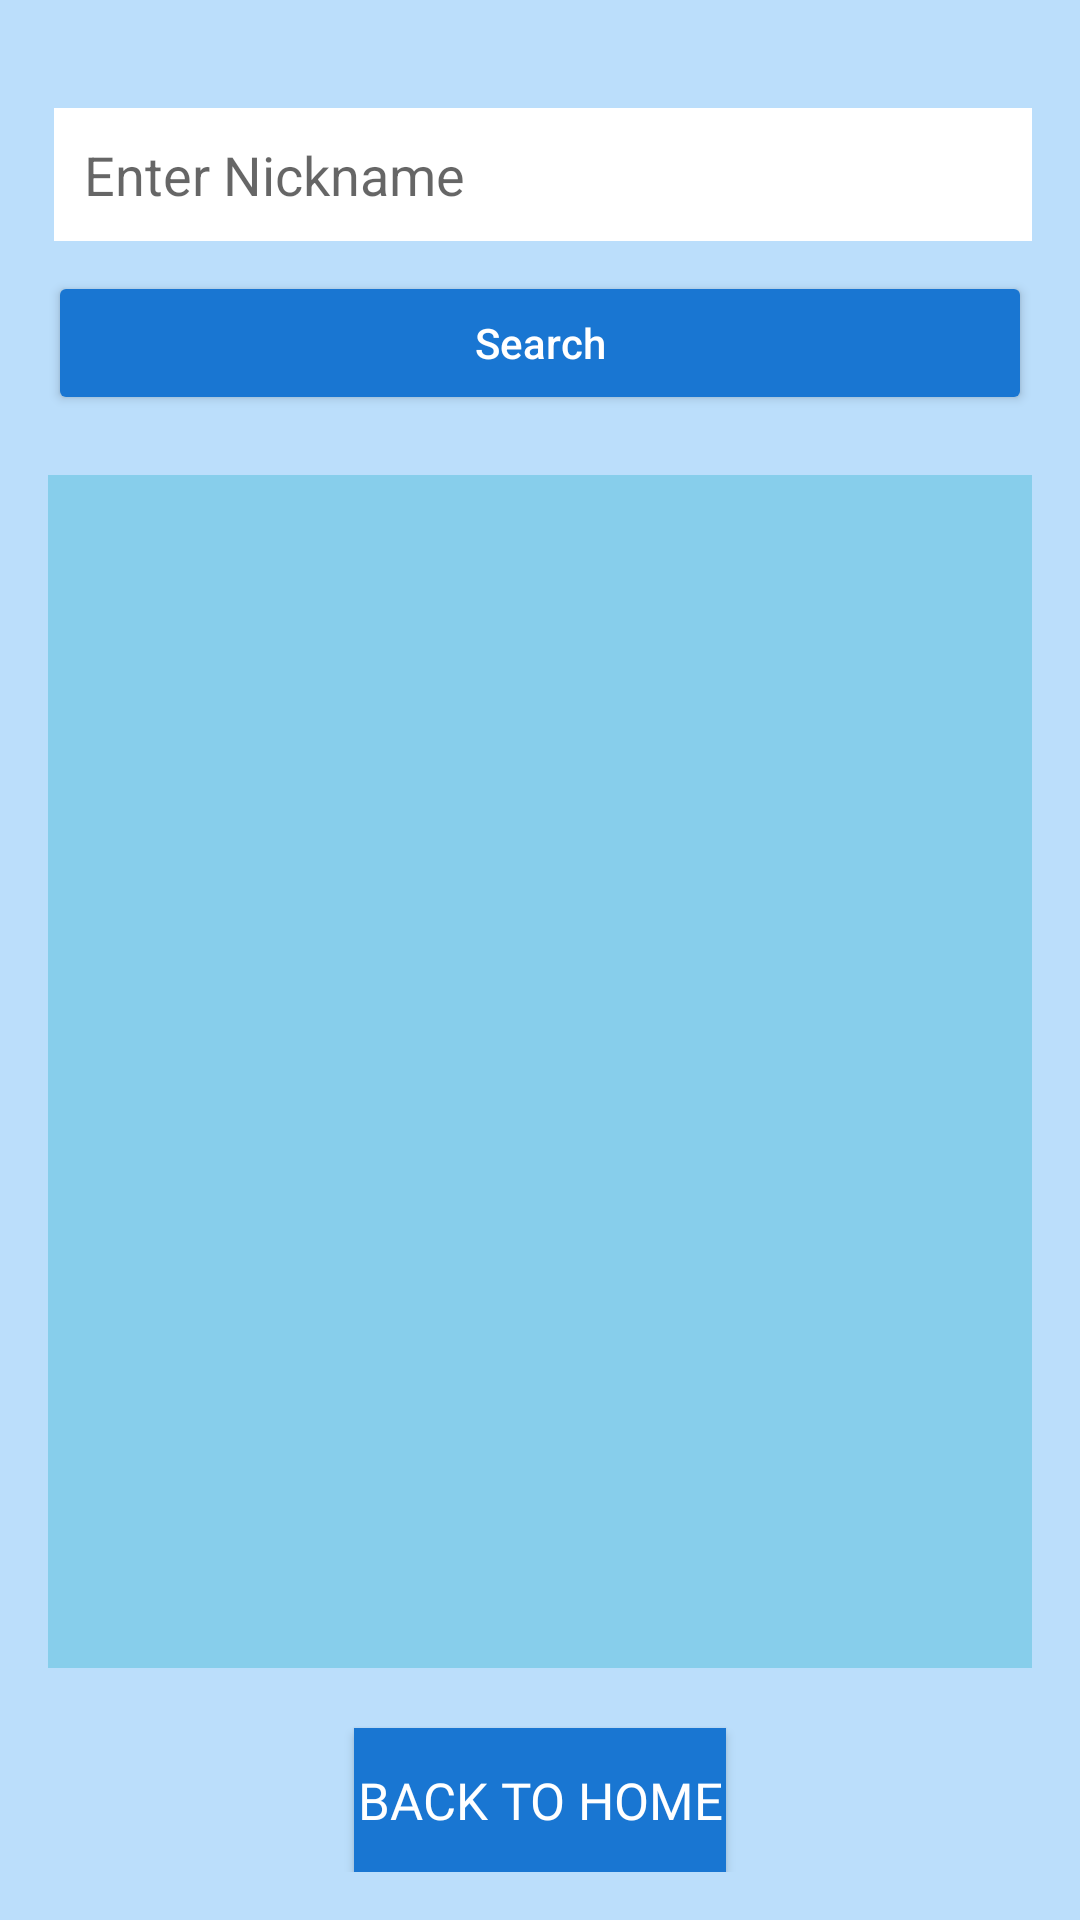

Android layout source for this screen:
<!-- AndroidManifest.xml: application theme ColorSyncTheme -->
<!-- res/layout/activity_view_record.xml -->
<?xml version="1.0" encoding="utf-8"?>

<LinearLayout xmlns:android="http://schemas.android.com/apk/res/android"
    android:layout_width="match_parent"
    android:layout_height="match_parent"
    android:orientation="vertical"
    android:padding="16dp"
    android:background="@color/blue_light">


    <EditText
        android:id="@+id/etSearchNickname"
        android:layout_width="match_parent"
        android:layout_height="wrap_content"
        android:hint="Enter Nickname"
        android:backgroundTint="@color/white"
        android:background="@color/white"
        android:layout_marginTop="20dp"
        android:padding="10dp"
        android:layout_marginLeft="2dp"
        android:textColor="@color/black"/>

    <Button
        android:id="@+id/btnSearch"
        android:layout_width="match_parent"
        android:layout_height="wrap_content"
        android:text="Search"
        android:backgroundTint="@color/blue_dark"
        android:textColor="@android:color/white"
        android:layout_marginTop="10dp"
        android:textAllCaps="false"/>

    <ListView
        android:id="@+id/lvRecords"
        android:layout_width="match_parent"
        android:layout_height="0dp"
        android:layout_marginTop="20dp"
        android:divider="@android:color/darker_gray"
        android:dividerHeight="1dp"
        android:layout_weight="1"
        android:padding="5dp"
        android:background="@color/blue_sky"/>

    <Button
        android:id="@+id/btnBack"
        android:layout_width="124dp"
        android:layout_height="wrap_content"
        android:layout_gravity="center_horizontal"
        android:layout_marginTop="20dp"
        android:background="@color/blue_dark"
        android:fontFamily="@font/bebas_neue"
        android:text="Back to Home"
        android:textColor="@color/white"
        android:textSize="17sp" />

</LinearLayout>
<!-- resources referenced by this layout -->
<resources>
  <color name="black">#FF000000</color>
  <color name="blue_dark">#1976D2</color>
  <color name="blue_light">#BBDEFB</color>
  <color name="blue_sky">#87ceeb</color>
  <color name="white">#FFFFFFFF</color>
  <style name="ColorSyncTheme" parent="Theme.AppCompat.DayNight.DarkActionBar">
          
          <item name="colorPrimary">@color/colorPrimary</item>
          <item name="colorPrimaryDark">@color/colorPrimaryDark</item>
          <item name="colorAccent">@color/colorAccent</item>
      </style>
  <color name="colorPrimary">#FF6200EE</color>
  <color name="colorPrimaryDark">#FF3700B3</color>
  <color name="colorAccent">#FF018786</color>
</resources>
